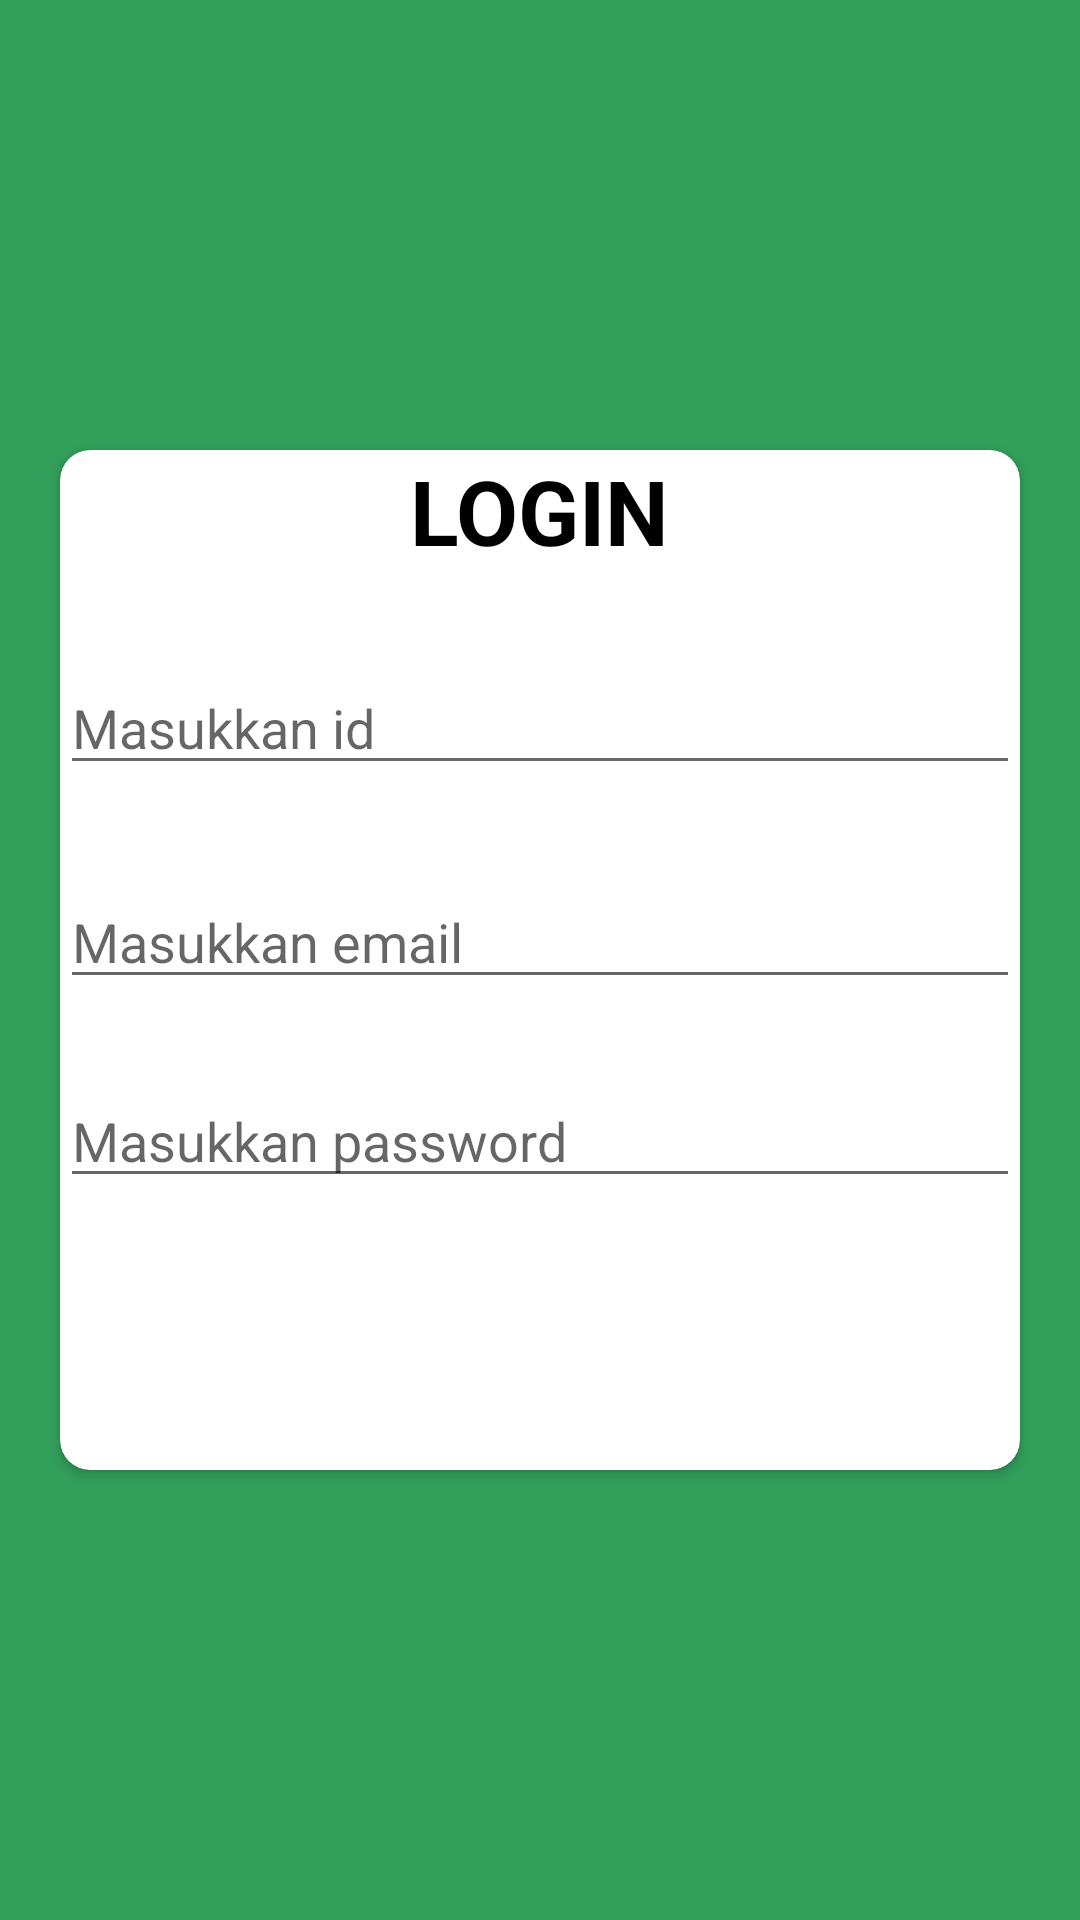

Android layout source for this screen:
<!-- AndroidManifest.xml: application theme Theme.HealthAPP -->
<!-- res/layout/activity_main.xml -->
<?xml version="1.0" encoding="utf-8"?>
<LinearLayout xmlns:android="http://schemas.android.com/apk/res/android"
    xmlns:app="http://schemas.android.com/apk/res-auto"
    xmlns:tools="http://schemas.android.com/tools"
    android:layout_width="match_parent"
    android:layout_height="match_parent"
    android:background="@color/green"
    android:orientation="vertical"
    tools:context=".MainActivity">

    <androidx.cardview.widget.CardView
        android:layout_width="match_parent"
        android:layout_height="match_parent"
        android:layout_marginTop="150dp"
        android:layout_marginBottom="150dp"
        android:layout_marginLeft="20dp"
        android:layout_marginRight="20dp"
        app:cardCornerRadius="10dp">

        <LinearLayout
            android:layout_width="320dp"
            android:layout_height="wrap_content"
            android:layout_gravity="center"
            android:orientation="vertical">
            <TextView
                android:layout_width="wrap_content"
                android:layout_height="wrap_content"
                android:layout_gravity="center"
                android:text="@string/login"
                android:textColor="@color/black"
                android:textSize="30sp"
                android:textStyle="bold" />

            <EditText
                android:id="@+id/etId"
                android:layout_marginTop="30dp"
                android:layout_width="match_parent"
                android:layout_height="wrap_content"
                android:hint="Masukkan id"
                tools:ignore="Autofill,LabelFor"
                android:inputType="text"/>
            <EditText
                android:id="@+id/etEmail"
                android:layout_marginTop="30dp"
                android:layout_width="match_parent"
                android:layout_height="wrap_content"
                android:hint="@string/email"
                tools:ignore="Autofill,LabelFor"
                android:inputType="textEmailAddress" />
            <EditText
                android:id="@+id/etPassword"
                android:layout_marginTop="25dp"
                android:layout_width="match_parent"
                android:layout_height="wrap_content"
                android:hint="@string/password"
                android:inputType="textPassword"
                tools:ignore="Autofill,LabelFor,TextFields" />

            <Button
                android:id="@+id/loginBTN"
                android:layout_width="wrap_content"
                android:layout_height="wrap_content"
                android:layout_gravity="center"
                android:layout_marginLeft="10dp"
                android:layout_marginTop="80dp"
                android:layout_marginRight="10dp"
                android:backgroundTint="@color/green"
                android:text="@string/loginBtn"
                android:textSize="20sp" />

            <LinearLayout
                android:layout_width="wrap_content"
                android:layout_height="wrap_content"
                android:layout_gravity="center"
                android:orientation="horizontal">
                <TextView
                    android:layout_width="wrap_content"
                    android:layout_height="wrap_content"
                    android:text="@string/belum_punya_akun"/>

                <TextView
                    android:id="@+id/click_register"
                    android:layout_width="wrap_content"
                    android:layout_height="wrap_content"
                    android:text="@string/register"
                    android:textColor="@color/green"
                    android:clickable="true"
                    android:focusable="true" />

            </LinearLayout>

            <LinearLayout
                android:layout_width="wrap_content"
                android:layout_height="wrap_content"
                android:layout_gravity="center"
                android:orientation="horizontal">
                <TextView
                    android:id="@+id/click_LupaID"
                    android:layout_width="wrap_content"
                    android:layout_height="wrap_content"
                    android:text="Lupa ID atau Password"
                    android:textColor="@color/green"
                    android:layout_marginRight="25sp"
                    android:clickable="true"
                    android:focusable="true" />

            </LinearLayout>



        </LinearLayout>

    </androidx.cardview.widget.CardView>

</LinearLayout>
<!-- resources referenced by this layout -->
<resources>
  <color name="black">#FF000000</color>
  <color name="green">#329F5B</color>
  <string name="belum_punya_akun">Belum punya akun?</string>
  <string name="email">Masukkan email</string>
  <string name="login">LOGIN</string>
  <string name="loginBtn">MASUK</string>
  <string name="password">Masukkan password</string>
  <string name="register">DAFTAR</string>
  <style name="Theme.HealthAPP" parent="Theme.MaterialComponents.DayNight.DarkActionBar">
          
          <item name="colorPrimary">@color/purple_500</item>
          <item name="colorPrimaryVariant">@color/purple_700</item>
          <item name="colorOnPrimary">@color/white</item>
          
          <item name="colorSecondary">@color/teal_200</item>
          <item name="colorSecondaryVariant">@color/teal_700</item>
          <item name="colorOnSecondary">@color/black</item>
          
          <item name="android:statusBarColor">?attr/colorPrimaryVariant</item>
          
      </style>
  <color name="purple_500">#FF6200EE</color>
  <color name="purple_700">#FF3700B3</color>
  <color name="white">#FFFFFFFF</color>
  <color name="teal_200">#FF03DAC5</color>
  <color name="teal_700">#FF018786</color>
</resources>
